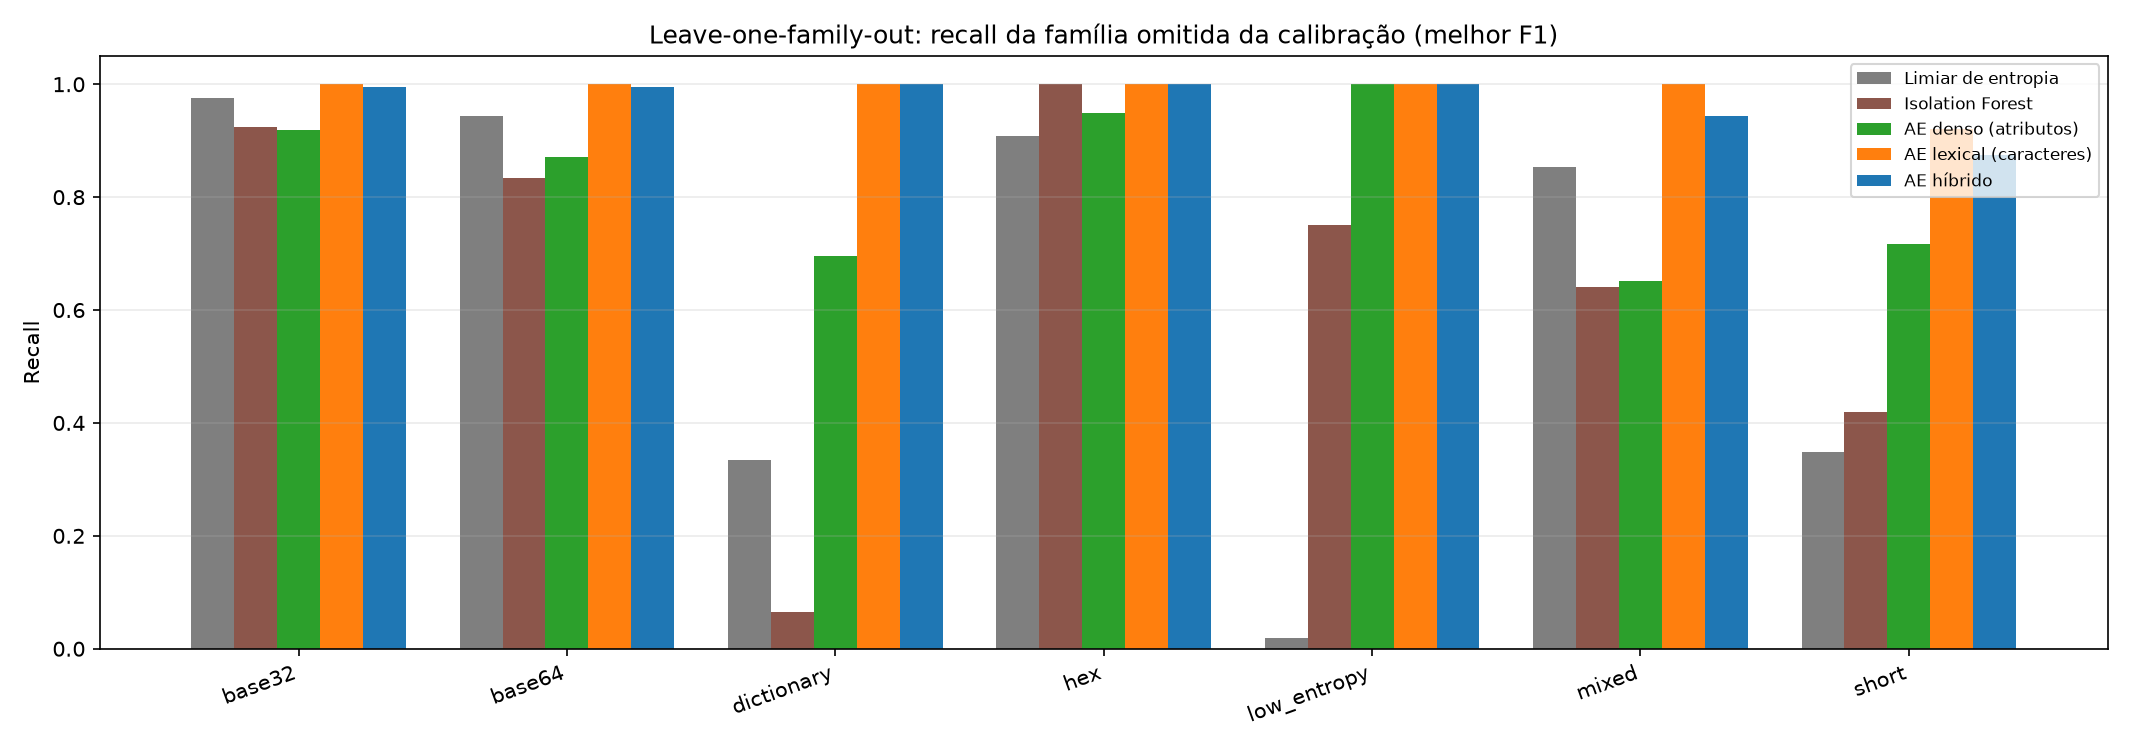

The table this chart was drawn from, first rows:
system, heldout_family, heldout_rows, threshold_without_family, threshold_all_families, recall_best_f1_without_family, recall_best_f1_all_families, recall_p99, fpr_best_f1_without_family
entropy, base32, 211, 3.837, 3.837, 0.9763, 0.9763, 0.7678, 0.27
isolation_forest, base32, 211, 0.4528, 0.4528, 0.9242, 0.9242, 0.6209, 0.1838
semantic, base32, 211, 1.102, 1.092, 0.9194, 0.9194, 0.4313, 0.1245
lexical, base32, 211, 3.66, 3.66, 1.0, 1.0, 1.0, 0.0003902
hybrid, base32, 211, 5.685, 5.685, 0.9953, 0.9953, 0.9953, 0.005462
entropy, base64, 210, 3.837, 3.837, 0.9429, 0.9429, 0.6714, 0.27
isolation_forest, base64, 210, 0.4528, 0.4528, 0.8333, 0.8333, 0.4095, 0.1838
semantic, base64, 210, 1.092, 1.092, 0.8714, 0.8714, 0.2619, 0.1252
lexical, base64, 210, 3.66, 3.66, 1.0, 1.0, 1.0, 0.0003902
hybrid, base64, 210, 5.685, 5.685, 0.9952, 0.9952, 0.9952, 0.005462
entropy, dictionary, 233, 3.97, 3.837, 0.3348, 0.6481, 0.008584, 0.1053
isolation_forest, dictionary, 233, 0.4528, 0.4528, 0.06438, 0.06438, 0.0, 0.1838
semantic, dictionary, 233, 1.522, 1.092, 0.6953, 0.7682, 0.1974, 0.06906
lexical, dictionary, 233, 3.66, 3.66, 1.0, 1.0, 1.0, 0.0003902
hybrid, dictionary, 233, 5.685, 5.685, 1.0, 1.0, 1.0, 0.005462
entropy, hex, 216, 3.837, 3.837, 0.9074, 0.9074, 0.5139, 0.2696
isolation_forest, hex, 216, 0.4384, 0.4528, 1.0, 0.9954, 0.8519, 0.3098
semantic, hex, 216, 1.092, 1.092, 0.9491, 0.9491, 0.7315, 0.1252
lexical, hex, 216, 3.66, 3.66, 1.0, 1.0, 1.0, 0.0003902
hybrid, hex, 216, 5.685, 5.685, 1.0, 1.0, 1.0, 0.005462
entropy, low_entropy, 213, 3.887, 3.837, 0.01878, 0.02347, 0.0, 0.1951
isolation_forest, low_entropy, 213, 0.4534, 0.4528, 0.7512, 0.7559, 0.2254, 0.1799
semantic, low_entropy, 213, 1.092, 1.092, 1.0, 1.0, 0.9765, 0.1252
lexical, low_entropy, 213, 3.66, 3.66, 1.0, 1.0, 1.0, 0.0003902
hybrid, low_entropy, 213, 5.685, 5.685, 1.0, 1.0, 1.0, 0.005462
entropy, mixed, 212, 3.894, 3.837, 0.8538, 0.9151, 0.3679, 0.1885
isolation_forest, mixed, 212, 0.4535, 0.4528, 0.6415, 0.6509, 0.09434, 0.1787
semantic, mixed, 212, 1.524, 1.092, 0.6509, 0.7736, 0.2264, 0.06867
lexical, mixed, 212, 3.66, 3.66, 1.0, 1.0, 1.0, 0.0003902
hybrid, mixed, 212, 6.316, 5.685, 0.9434, 0.9623, 0.9623, 0.001951
entropy, short, 215, 3.887, 3.837, 0.3488, 0.4326, 0.07907, 0.1951
isolation_forest, short, 215, 0.4528, 0.4528, 0.4186, 0.4186, 0.08372, 0.1838
semantic, short, 215, 1.275, 1.092, 0.7163, 0.7628, 0.3256, 0.09247
lexical, short, 215, 3.679, 3.66, 0.9209, 0.9209, 0.9442, 0.0003902
hybrid, short, 215, 6.351, 5.685, 0.8744, 0.9116, 0.9116, 0.001951
